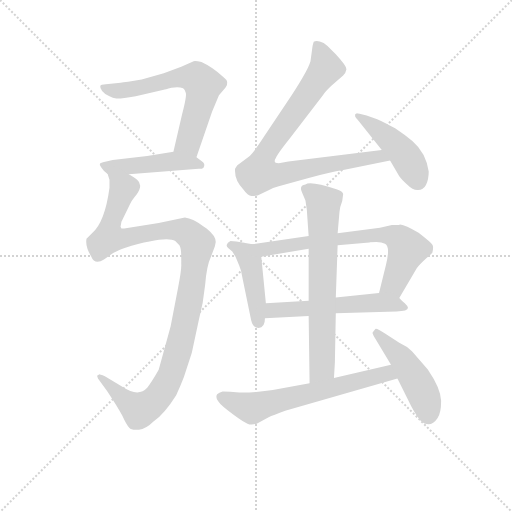
t = 0.00 s
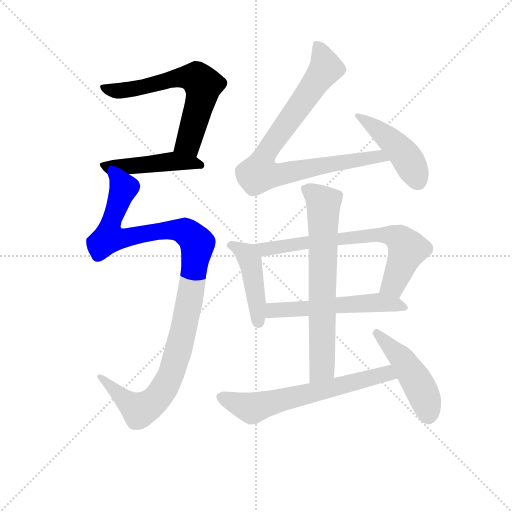
t = 1.80 s
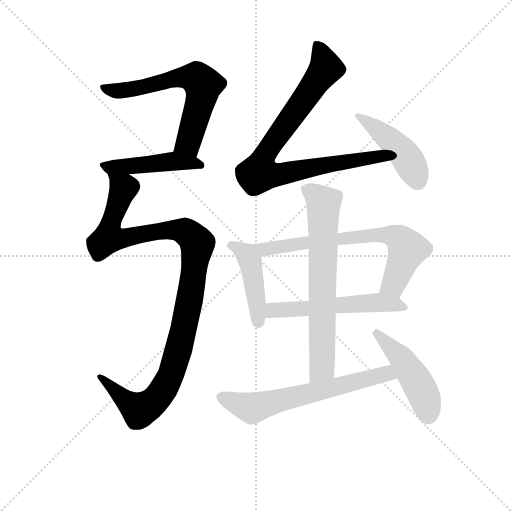
t = 3.61 s
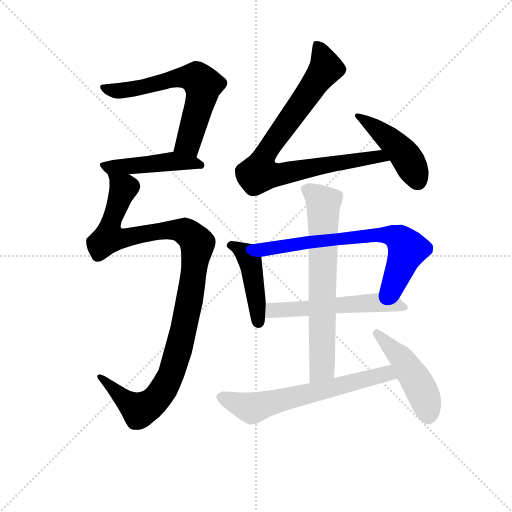
t = 5.41 s
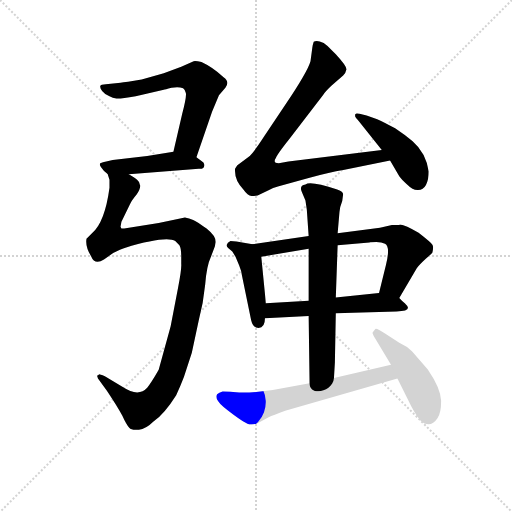
t = 7.22 s
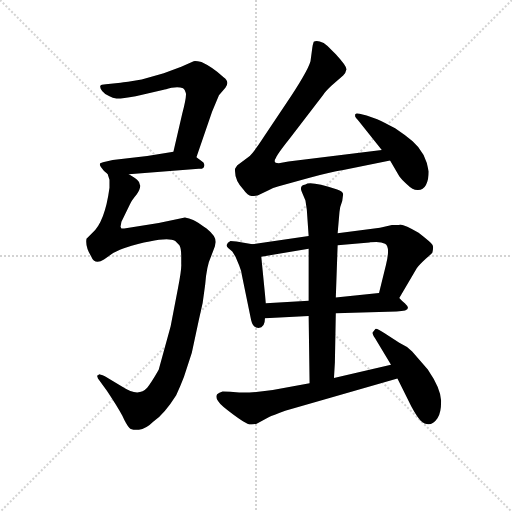
t = 9.02 s

The animated SVG that drew these frames (rendered in a browser with its animation timeline set to each time). Animation: 11 CSS @keyframes rules; one cycle of 9.02 s.

<svg version="1.1" viewBox="0 0 1024 1024" xmlns="http://www.w3.org/2000/svg">
  <g stroke="lightgray" stroke-dasharray="1,1" stroke-width="1" transform="scale(4, 4)">
    <line x1="0" y1="0" x2="256" y2="256"></line>
    <line x1="256" y1="0" x2="0" y2="256"></line>
    <line x1="128" y1="0" x2="128" y2="256"></line>
    <line x1="0" y1="128" x2="256" y2="128"></line>
  </g>
<g transform="scale(0.92, -0.92) translate(60, -900)">
   <style type="text/css">
    @keyframes keyframes0 {
      from {
       stroke: blue;
       stroke-dashoffset: 640;
       stroke-width: 128;
       }
       68% {
       animation-timing-function: step-end;
       stroke: blue;
       stroke-dashoffset: 0;
       stroke-width: 128;
       }
       to {
       stroke: black;
       stroke-width: 1024;
       }
       }
       #make-me-a-hanzi-animation-0 {
         animation: keyframes0 0.770833s both;
         animation-delay: 0.000000s;
         animation-timing-function: linear;
       }
    @keyframes keyframes1 {
      from {
       stroke: blue;
       stroke-dashoffset: 468;
       stroke-width: 128;
       }
       60% {
       animation-timing-function: step-end;
       stroke: blue;
       stroke-dashoffset: 0;
       stroke-width: 128;
       }
       to {
       stroke: black;
       stroke-width: 1024;
       }
       }
       #make-me-a-hanzi-animation-1 {
         animation: keyframes1 0.630859s both;
         animation-delay: 0.770833s;
         animation-timing-function: linear;
       }
    @keyframes keyframes2 {
      from {
       stroke: blue;
       stroke-dashoffset: 1120;
       stroke-width: 128;
       }
       78% {
       animation-timing-function: step-end;
       stroke: blue;
       stroke-dashoffset: 0;
       stroke-width: 128;
       }
       to {
       stroke: black;
       stroke-width: 1024;
       }
       }
       #make-me-a-hanzi-animation-2 {
         animation: keyframes2 1.161458s both;
         animation-delay: 1.401693s;
         animation-timing-function: linear;
       }
    @keyframes keyframes3 {
      from {
       stroke: blue;
       stroke-dashoffset: 854;
       stroke-width: 128;
       }
       74% {
       animation-timing-function: step-end;
       stroke: blue;
       stroke-dashoffset: 0;
       stroke-width: 128;
       }
       to {
       stroke: black;
       stroke-width: 1024;
       }
       }
       #make-me-a-hanzi-animation-3 {
         animation: keyframes3 0.944987s both;
         animation-delay: 2.563151s;
         animation-timing-function: linear;
       }
    @keyframes keyframes4 {
      from {
       stroke: blue;
       stroke-dashoffset: 454;
       stroke-width: 128;
       }
       60% {
       animation-timing-function: step-end;
       stroke: blue;
       stroke-dashoffset: 0;
       stroke-width: 128;
       }
       to {
       stroke: black;
       stroke-width: 1024;
       }
       }
       #make-me-a-hanzi-animation-4 {
         animation: keyframes4 0.619466s both;
         animation-delay: 3.508138s;
         animation-timing-function: linear;
       }
    @keyframes keyframes5 {
      from {
       stroke: blue;
       stroke-dashoffset: 446;
       stroke-width: 128;
       }
       59% {
       animation-timing-function: step-end;
       stroke: blue;
       stroke-dashoffset: 0;
       stroke-width: 128;
       }
       to {
       stroke: black;
       stroke-width: 1024;
       }
       }
       #make-me-a-hanzi-animation-5 {
         animation: keyframes5 0.612956s both;
         animation-delay: 4.127604s;
         animation-timing-function: linear;
       }
    @keyframes keyframes6 {
      from {
       stroke: blue;
       stroke-dashoffset: 708;
       stroke-width: 128;
       }
       70% {
       animation-timing-function: step-end;
       stroke: blue;
       stroke-dashoffset: 0;
       stroke-width: 128;
       }
       to {
       stroke: black;
       stroke-width: 1024;
       }
       }
       #make-me-a-hanzi-animation-6 {
         animation: keyframes6 0.826172s both;
         animation-delay: 4.740560s;
         animation-timing-function: linear;
       }
    @keyframes keyframes7 {
      from {
       stroke: blue;
       stroke-dashoffset: 554;
       stroke-width: 128;
       }
       64% {
       animation-timing-function: step-end;
       stroke: blue;
       stroke-dashoffset: 0;
       stroke-width: 128;
       }
       to {
       stroke: black;
       stroke-width: 1024;
       }
       }
       #make-me-a-hanzi-animation-7 {
         animation: keyframes7 0.700846s both;
         animation-delay: 5.566732s;
         animation-timing-function: linear;
       }
    @keyframes keyframes8 {
      from {
       stroke: blue;
       stroke-dashoffset: 698;
       stroke-width: 128;
       }
       69% {
       animation-timing-function: step-end;
       stroke: blue;
       stroke-dashoffset: 0;
       stroke-width: 128;
       }
       to {
       stroke: black;
       stroke-width: 1024;
       }
       }
       #make-me-a-hanzi-animation-8 {
         animation: keyframes8 0.818034s both;
         animation-delay: 6.267578s;
         animation-timing-function: linear;
       }
    @keyframes keyframes9 {
      from {
       stroke: blue;
       stroke-dashoffset: 644;
       stroke-width: 128;
       }
       68% {
       animation-timing-function: step-end;
       stroke: blue;
       stroke-dashoffset: 0;
       stroke-width: 128;
       }
       to {
       stroke: black;
       stroke-width: 1024;
       }
       }
       #make-me-a-hanzi-animation-9 {
         animation: keyframes9 0.774089s both;
         animation-delay: 7.085612s;
         animation-timing-function: linear;
       }
    @keyframes keyframes10 {
      from {
       stroke: blue;
       stroke-dashoffset: 471;
       stroke-width: 128;
       }
       61% {
       animation-timing-function: step-end;
       stroke: blue;
       stroke-dashoffset: 0;
       stroke-width: 128;
       }
       to {
       stroke: black;
       stroke-width: 1024;
       }
       }
       #make-me-a-hanzi-animation-10 {
         animation: keyframes10 0.633301s both;
         animation-delay: 7.859701s;
         animation-timing-function: linear;
       }
</style>
<path d="M 367.0 558.0 L 401.0 657.0 L 416.0 693.0 L 430.0 709.0 Q 440.0 722.0 426.0 732.0 Q 402.0 754.0 378.0 765.0 Q 366.0 768.0 361.0 767.0 L 334.0 755.0 L 296.0 741.0 L 248.0 727.0 Q 212.0 721.0 202.0 720.0 L 170.0 717.0 Q 159.0 717.0 158.0 713.0 Q 157.0 709.0 162.0 702.0 Q 167.0 695.0 178.0 691.0 Q 185.0 687.0 193.0 686.0 Q 201.0 685.0 235.0 691.0 L 296.0 705.0 Q 298.0 705.0 313.0 709.0 Q 328.0 712.0 338.0 708.0 Q 342.0 705.0 344.0 698.0 Q 346.0 691.0 336.0 652.0 L 317.0 570.0 C 310.0 541.0 357.0 530.0 367.0 558.0 Z" fill="lightgray"></path> 
<path d="M 220.0 521.0 L 372.0 533.0 Q 380.0 533.0 382.0 535.0 Q 388.0 544.0 378.0 550.0 L 367.0 558.0 C 345.0 574.0 345.0 574.0 317.0 570.0 L 260.0 561.0 L 185.0 552.0 L 171.0 549.0 Q 160.0 547.0 158.0 545.0 Q 155.0 542.0 161.0 535.0 Q 166.0 527.0 174.0 522.0 C 180.0 518.0 190.0 519.0 220.0 521.0 Z" fill="lightgray"></path> 
<path d="M 151.0 83.0 L 153.0 77.0 L 172.0 51.0 Q 196.0 15.0 206.0 -4.0 Q 215.0 -24.0 221.0 -30.0 Q 226.0 -36.0 242.0 -34.0 Q 257.0 -33.0 273.0 -17.0 Q 298.0 1.0 323.0 41.0 Q 332.0 60.0 340.0 81.0 L 357.0 133.0 L 372.0 203.0 Q 382.0 240.0 386.0 281.0 Q 389.0 322.0 399.0 343.0 L 407.0 364.0 L 409.0 374.0 Q 409.0 387.0 389.0 403.0 Q 369.0 418.0 360.0 422.0 Q 351.0 425.0 342.0 427.0 L 285.0 415.0 L 210.0 403.0 L 204.0 403.0 L 202.0 407.0 L 204.0 418.0 L 222.0 455.0 Q 226.0 464.0 237.0 477.0 Q 252.0 498.0 238.0 509.0 Q 234.0 513.0 220.0 521.0 C 196.0 539.0 170.0 552.0 174.0 522.0 L 178.0 509.0 L 178.0 492.0 Q 168.0 417.0 140.0 393.0 L 128.0 381.0 Q 125.0 364.0 138.0 343.0 Q 146.0 323.0 166.0 336.0 L 186.0 350.0 Q 203.0 359.0 211.0 361.0 Q 301.0 388.0 321.0 376.0 L 330.0 367.0 Q 334.0 361.0 334.0 343.0 L 334.0 326.0 Q 335.0 315.0 327.0 274.0 L 311.0 191.0 L 285.0 96.0 Q 269.0 68.0 260.0 57.0 Q 241.0 36.0 206.0 59.0 L 168.0 82.0 Q 155.0 87.0 155.0 86.0 Q 155.0 85.0 151.0 83.0 Z" fill="lightgray"></path> 
<path d="M 770.0 574.0 L 567.0 549.0 L 546.0 545.0 Q 532.0 545.0 540.0 557.0 Q 542.0 564.0 569.0 598.0 L 642.0 693.0 Q 648.0 702.0 661.0 714.0 L 686.0 736.0 Q 692.0 742.0 693.0 749.0 Q 694.0 756.0 670.0 782.0 L 652.0 800.0 Q 644.0 808.0 635.0 810.0 Q 626.0 812.0 622.0 809.0 Q 620.0 803.0 619.0 797.0 L 615.0 767.0 Q 609.0 745.0 562.0 675.0 L 514.0 603.0 Q 494.0 572.0 483.0 561.0 L 456.0 541.0 Q 454.0 539.0 451.0 533.0 Q 449.0 508.0 470.0 487.0 Q 478.0 475.0 487.0 474.0 Q 487.0 473.0 500.0 475.0 L 525.0 487.0 Q 532.0 491.0 546.0 495.0 L 611.0 513.0 Q 653.0 525.0 689.0 531.0 L 788.0 551.0 C 817.0 557.0 800.0 578.0 770.0 574.0 Z" fill="lightgray"></path> 
<path d="M 716.0 654.0 L 713.0 652.0 Q 712.0 652.0 712.0 649.0 Q 711.0 646.0 718.0 639.0 L 770.0 574.0 L 788.0 551.0 L 808.0 517.0 Q 812.0 511.0 825.0 499.0 Q 838.0 486.0 849.0 487.0 Q 860.0 487.0 866.0 498.0 Q 872.0 509.0 872.0 527.0 Q 866.0 568.0 837.0 593.0 Q 820.0 607.0 799.0 621.0 Q 776.0 634.0 760.0 641.0 L 737.0 649.0 Q 717.0 654.0 716.0 654.0 Z" fill="lightgray"></path> 
<path d="M 489.0 369.0 L 454.0 375.0 L 441.0 376.0 Q 434.0 372.0 433.0 368.0 Q 432.0 364.0 436.0 361.0 L 445.0 353.0 L 452.0 342.0 L 460.0 323.0 Q 465.0 311.0 466.0 301.0 L 486.0 204.0 Q 490.0 187.0 502.0 187.0 Q 516.0 187.0 516.0 208.0 L 518.0 241.0 L 508.0 342.0 C 506.0 366.0 506.0 366.0 489.0 369.0 Z" fill="lightgray"></path> 
<path d="M 611.0 387.0 L 489.0 369.0 C 459.0 365.0 478.0 337.0 508.0 342.0 L 611.0 359.0 L 674.0 367.0 L 743.0 373.0 Q 745.0 374.0 758.0 374.0 Q 770.0 374.0 777.0 370.0 Q 789.0 364.0 779.0 324.0 L 764.0 263.0 C 757.0 234.0 793.0 226.0 808.0 252.0 L 846.0 317.0 Q 851.0 324.0 865.0 337.0 Q 879.0 349.0 880.0 351.0 Q 883.0 363.0 880.0 368.0 Q 877.0 373.0 850.0 394.0 Q 821.0 411.0 810.0 412.0 L 807.0 411.0 L 792.0 411.0 L 766.0 405.0 L 674.0 393.0 L 611.0 387.0 Z" fill="lightgray"></path> 
<path d="M 516.0 208.0 L 611.0 213.0 L 670.0 219.0 L 802.0 223.0 Q 840.0 223.0 820.0 241.0 Q 814.0 245.0 808.0 252.0 C 794.0 266.0 794.0 266.0 764.0 263.0 L 670.0 253.0 L 611.0 246.0 L 518.0 241.0 C 488.0 239.0 486.0 206.0 516.0 208.0 Z" fill="lightgray"></path> 
<path d="M 604.0 464.0 L 607.0 444.0 L 611.0 387.0 L 611.0 359.0 L 611.0 246.0 L 611.0 213.0 L 613.0 67.0 C 613.0 37.0 664.0 48.0 666.0 78.0 L 668.0 112.0 L 670.0 219.0 L 670.0 253.0 L 674.0 367.0 L 674.0 393.0 L 678.0 439.0 Q 679.0 451.0 684.0 463.0 L 686.0 478.0 Q 685.0 484.0 673.0 488.0 Q 615.0 507.0 604.0 499.0 Q 590.0 497.0 596.0 483.0 L 604.0 464.0 Z" fill="lightgray"></path> 
<path d="M 613.0 67.0 L 533.0 52.0 Q 480.0 45.0 460.0 47.0 Q 439.0 49.0 424.0 49.0 Q 416.0 47.0 412.0 43.0 Q 408.0 37.0 414.0 28.0 Q 420.0 18.0 447.0 -1.0 Q 470.0 -18.0 478.0 -21.0 Q 486.0 -25.0 498.0 -21.0 L 524.0 -7.0 Q 533.0 -3.0 560.0 7.0 L 804.0 77.0 C 833.0 85.0 819.0 114.0 790.0 107.0 L 666.0 78.0 L 613.0 67.0 Z" fill="lightgray"></path> 
<path d="M 804.0 77.0 L 827.0 31.0 Q 841.0 1.0 854.0 -14.0 Q 875.0 -33.0 891.0 -9.0 Q 899.0 2.0 899.0 29.0 Q 898.0 56.0 870.0 97.0 L 836.0 136.0 Q 824.0 148.0 808.0 155.0 L 777.0 175.0 Q 759.0 187.0 756.0 185.0 L 750.0 177.0 Q 749.0 175.0 755.0 165.0 L 790.0 107.0 L 804.0 77.0 Z" fill="lightgray"></path> 
      <clipPath id="make-me-a-hanzi-clip-0">
      <path d="M 367.0 558.0 L 401.0 657.0 L 416.0 693.0 L 430.0 709.0 Q 440.0 722.0 426.0 732.0 Q 402.0 754.0 378.0 765.0 Q 366.0 768.0 361.0 767.0 L 334.0 755.0 L 296.0 741.0 L 248.0 727.0 Q 212.0 721.0 202.0 720.0 L 170.0 717.0 Q 159.0 717.0 158.0 713.0 Q 157.0 709.0 162.0 702.0 Q 167.0 695.0 178.0 691.0 Q 185.0 687.0 193.0 686.0 Q 201.0 685.0 235.0 691.0 L 296.0 705.0 Q 298.0 705.0 313.0 709.0 Q 328.0 712.0 338.0 708.0 Q 342.0 705.0 344.0 698.0 Q 346.0 691.0 336.0 652.0 L 317.0 570.0 C 310.0 541.0 357.0 530.0 367.0 558.0 Z" fill="lightgray"></path>
      </clipPath>
      <path clip-path="url(#make-me-a-hanzi-clip-0)" d="M 166.0 710.0 L 190.0 702.0 L 223.0 705.0 L 322.0 730.0 L 367.0 730.0 L 381.0 715.0 L 378.0 688.0 L 350.0 590.0 L 325.0 575.0 " fill="none" id="make-me-a-hanzi-animation-0" stroke-dasharray="512 1024" stroke-linecap="round"></path>

      <clipPath id="make-me-a-hanzi-clip-1">
      <path d="M 220.0 521.0 L 372.0 533.0 Q 380.0 533.0 382.0 535.0 Q 388.0 544.0 378.0 550.0 L 367.0 558.0 C 345.0 574.0 345.0 574.0 317.0 570.0 L 260.0 561.0 L 185.0 552.0 L 171.0 549.0 Q 160.0 547.0 158.0 545.0 Q 155.0 542.0 161.0 535.0 Q 166.0 527.0 174.0 522.0 C 180.0 518.0 190.0 519.0 220.0 521.0 Z" fill="lightgray"></path>
      </clipPath>
      <path clip-path="url(#make-me-a-hanzi-clip-1)" d="M 166.0 542.0 L 179.0 536.0 L 319.0 549.0 L 376.0 541.0 " fill="none" id="make-me-a-hanzi-animation-1" stroke-dasharray="340 680" stroke-linecap="round"></path>

      <clipPath id="make-me-a-hanzi-clip-2">
      <path d="M 151.0 83.0 L 153.0 77.0 L 172.0 51.0 Q 196.0 15.0 206.0 -4.0 Q 215.0 -24.0 221.0 -30.0 Q 226.0 -36.0 242.0 -34.0 Q 257.0 -33.0 273.0 -17.0 Q 298.0 1.0 323.0 41.0 Q 332.0 60.0 340.0 81.0 L 357.0 133.0 L 372.0 203.0 Q 382.0 240.0 386.0 281.0 Q 389.0 322.0 399.0 343.0 L 407.0 364.0 L 409.0 374.0 Q 409.0 387.0 389.0 403.0 Q 369.0 418.0 360.0 422.0 Q 351.0 425.0 342.0 427.0 L 285.0 415.0 L 210.0 403.0 L 204.0 403.0 L 202.0 407.0 L 204.0 418.0 L 222.0 455.0 Q 226.0 464.0 237.0 477.0 Q 252.0 498.0 238.0 509.0 Q 234.0 513.0 220.0 521.0 C 196.0 539.0 170.0 552.0 174.0 522.0 L 178.0 509.0 L 178.0 492.0 Q 168.0 417.0 140.0 393.0 L 128.0 381.0 Q 125.0 364.0 138.0 343.0 Q 146.0 323.0 166.0 336.0 L 186.0 350.0 Q 203.0 359.0 211.0 361.0 Q 301.0 388.0 321.0 376.0 L 330.0 367.0 Q 334.0 361.0 334.0 343.0 L 334.0 326.0 Q 335.0 315.0 327.0 274.0 L 311.0 191.0 L 285.0 96.0 Q 269.0 68.0 260.0 57.0 Q 241.0 36.0 206.0 59.0 L 168.0 82.0 Q 155.0 87.0 155.0 86.0 Q 155.0 85.0 151.0 83.0 Z" fill="lightgray"></path>
      </clipPath>
      <path clip-path="url(#make-me-a-hanzi-clip-2)" d="M 182.0 517.0 L 209.0 489.0 L 178.0 406.0 L 180.0 382.0 L 198.0 380.0 L 326.0 400.0 L 355.0 388.0 L 369.0 371.0 L 352.0 246.0 L 330.0 146.0 L 311.0 84.0 L 284.0 37.0 L 243.0 8.0 L 156.0 81.0 " fill="none" id="make-me-a-hanzi-animation-2" stroke-dasharray="992 1984" stroke-linecap="round"></path>

      <clipPath id="make-me-a-hanzi-clip-3">
      <path d="M 770.0 574.0 L 567.0 549.0 L 546.0 545.0 Q 532.0 545.0 540.0 557.0 Q 542.0 564.0 569.0 598.0 L 642.0 693.0 Q 648.0 702.0 661.0 714.0 L 686.0 736.0 Q 692.0 742.0 693.0 749.0 Q 694.0 756.0 670.0 782.0 L 652.0 800.0 Q 644.0 808.0 635.0 810.0 Q 626.0 812.0 622.0 809.0 Q 620.0 803.0 619.0 797.0 L 615.0 767.0 Q 609.0 745.0 562.0 675.0 L 514.0 603.0 Q 494.0 572.0 483.0 561.0 L 456.0 541.0 Q 454.0 539.0 451.0 533.0 Q 449.0 508.0 470.0 487.0 Q 478.0 475.0 487.0 474.0 Q 487.0 473.0 500.0 475.0 L 525.0 487.0 Q 532.0 491.0 546.0 495.0 L 611.0 513.0 Q 653.0 525.0 689.0 531.0 L 788.0 551.0 C 817.0 557.0 800.0 578.0 770.0 574.0 Z" fill="lightgray"></path>
      </clipPath>
      <path clip-path="url(#make-me-a-hanzi-clip-3)" d="M 629.0 801.0 L 648.0 751.0 L 519.0 570.0 L 508.0 526.0 L 546.0 520.0 L 702.0 551.0 L 764.0 560.0 L 780.0 554.0 " fill="none" id="make-me-a-hanzi-animation-3" stroke-dasharray="726 1452" stroke-linecap="round"></path>

      <clipPath id="make-me-a-hanzi-clip-4">
      <path d="M 716.0 654.0 L 713.0 652.0 Q 712.0 652.0 712.0 649.0 Q 711.0 646.0 718.0 639.0 L 770.0 574.0 L 788.0 551.0 L 808.0 517.0 Q 812.0 511.0 825.0 499.0 Q 838.0 486.0 849.0 487.0 Q 860.0 487.0 866.0 498.0 Q 872.0 509.0 872.0 527.0 Q 866.0 568.0 837.0 593.0 Q 820.0 607.0 799.0 621.0 Q 776.0 634.0 760.0 641.0 L 737.0 649.0 Q 717.0 654.0 716.0 654.0 Z" fill="lightgray"></path>
      </clipPath>
      <path clip-path="url(#make-me-a-hanzi-clip-4)" d="M 717.0 649.0 L 812.0 573.0 L 849.0 506.0 " fill="none" id="make-me-a-hanzi-animation-4" stroke-dasharray="326 652" stroke-linecap="round"></path>

      <clipPath id="make-me-a-hanzi-clip-5">
      <path d="M 489.0 369.0 L 454.0 375.0 L 441.0 376.0 Q 434.0 372.0 433.0 368.0 Q 432.0 364.0 436.0 361.0 L 445.0 353.0 L 452.0 342.0 L 460.0 323.0 Q 465.0 311.0 466.0 301.0 L 486.0 204.0 Q 490.0 187.0 502.0 187.0 Q 516.0 187.0 516.0 208.0 L 518.0 241.0 L 508.0 342.0 C 506.0 366.0 506.0 366.0 489.0 369.0 Z" fill="lightgray"></path>
      </clipPath>
      <path clip-path="url(#make-me-a-hanzi-clip-5)" d="M 442.0 368.0 L 468.0 353.0 L 484.0 332.0 L 502.0 200.0 " fill="none" id="make-me-a-hanzi-animation-5" stroke-dasharray="318 636" stroke-linecap="round"></path>

      <clipPath id="make-me-a-hanzi-clip-6">
      <path d="M 611.0 387.0 L 489.0 369.0 C 459.0 365.0 478.0 337.0 508.0 342.0 L 611.0 359.0 L 674.0 367.0 L 743.0 373.0 Q 745.0 374.0 758.0 374.0 Q 770.0 374.0 777.0 370.0 Q 789.0 364.0 779.0 324.0 L 764.0 263.0 C 757.0 234.0 793.0 226.0 808.0 252.0 L 846.0 317.0 Q 851.0 324.0 865.0 337.0 Q 879.0 349.0 880.0 351.0 Q 883.0 363.0 880.0 368.0 Q 877.0 373.0 850.0 394.0 Q 821.0 411.0 810.0 412.0 L 807.0 411.0 L 792.0 411.0 L 766.0 405.0 L 674.0 393.0 L 611.0 387.0 Z" fill="lightgray"></path>
      </clipPath>
      <path clip-path="url(#make-me-a-hanzi-clip-6)" d="M 497.0 368.0 L 516.0 358.0 L 699.0 384.0 L 790.0 388.0 L 813.0 377.0 L 824.0 356.0 L 795.0 282.0 L 773.0 269.0 " fill="none" id="make-me-a-hanzi-animation-6" stroke-dasharray="580 1160" stroke-linecap="round"></path>

      <clipPath id="make-me-a-hanzi-clip-7">
      <path d="M 516.0 208.0 L 611.0 213.0 L 670.0 219.0 L 802.0 223.0 Q 840.0 223.0 820.0 241.0 Q 814.0 245.0 808.0 252.0 C 794.0 266.0 794.0 266.0 764.0 263.0 L 670.0 253.0 L 611.0 246.0 L 518.0 241.0 C 488.0 239.0 486.0 206.0 516.0 208.0 Z" fill="lightgray"></path>
      </clipPath>
      <path clip-path="url(#make-me-a-hanzi-clip-7)" d="M 524.0 213.0 L 531.0 224.0 L 758.0 243.0 L 800.0 238.0 L 813.0 230.0 " fill="none" id="make-me-a-hanzi-animation-7" stroke-dasharray="426 852" stroke-linecap="round"></path>

      <clipPath id="make-me-a-hanzi-clip-8">
      <path d="M 604.0 464.0 L 607.0 444.0 L 611.0 387.0 L 611.0 359.0 L 611.0 246.0 L 611.0 213.0 L 613.0 67.0 C 613.0 37.0 664.0 48.0 666.0 78.0 L 668.0 112.0 L 670.0 219.0 L 670.0 253.0 L 674.0 367.0 L 674.0 393.0 L 678.0 439.0 Q 679.0 451.0 684.0 463.0 L 686.0 478.0 Q 685.0 484.0 673.0 488.0 Q 615.0 507.0 604.0 499.0 Q 590.0 497.0 596.0 483.0 L 604.0 464.0 Z" fill="lightgray"></path>
      </clipPath>
      <path clip-path="url(#make-me-a-hanzi-clip-8)" d="M 604.0 489.0 L 643.0 458.0 L 640.0 100.0 L 618.0 74.0 " fill="none" id="make-me-a-hanzi-animation-8" stroke-dasharray="570 1140" stroke-linecap="round"></path>

      <clipPath id="make-me-a-hanzi-clip-9">
      <path d="M 613.0 67.0 L 533.0 52.0 Q 480.0 45.0 460.0 47.0 Q 439.0 49.0 424.0 49.0 Q 416.0 47.0 412.0 43.0 Q 408.0 37.0 414.0 28.0 Q 420.0 18.0 447.0 -1.0 Q 470.0 -18.0 478.0 -21.0 Q 486.0 -25.0 498.0 -21.0 L 524.0 -7.0 Q 533.0 -3.0 560.0 7.0 L 804.0 77.0 C 833.0 85.0 819.0 114.0 790.0 107.0 L 666.0 78.0 L 613.0 67.0 Z" fill="lightgray"></path>
      </clipPath>
      <path clip-path="url(#make-me-a-hanzi-clip-9)" d="M 423.0 37.0 L 489.0 13.0 L 770.0 86.0 L 781.0 88.0 L 795.0 79.0 " fill="none" id="make-me-a-hanzi-animation-9" stroke-dasharray="516 1032" stroke-linecap="round"></path>

      <clipPath id="make-me-a-hanzi-clip-10">
      <path d="M 804.0 77.0 L 827.0 31.0 Q 841.0 1.0 854.0 -14.0 Q 875.0 -33.0 891.0 -9.0 Q 899.0 2.0 899.0 29.0 Q 898.0 56.0 870.0 97.0 L 836.0 136.0 Q 824.0 148.0 808.0 155.0 L 777.0 175.0 Q 759.0 187.0 756.0 185.0 L 750.0 177.0 Q 749.0 175.0 755.0 165.0 L 790.0 107.0 L 804.0 77.0 Z" fill="lightgray"></path>
      </clipPath>
      <path clip-path="url(#make-me-a-hanzi-clip-10)" d="M 758.0 177.0 L 814.0 120.0 L 841.0 80.0 L 863.0 37.0 L 871.0 -1.0 " fill="none" id="make-me-a-hanzi-animation-10" stroke-dasharray="343 686" stroke-linecap="round"></path>

</g>
</svg>
